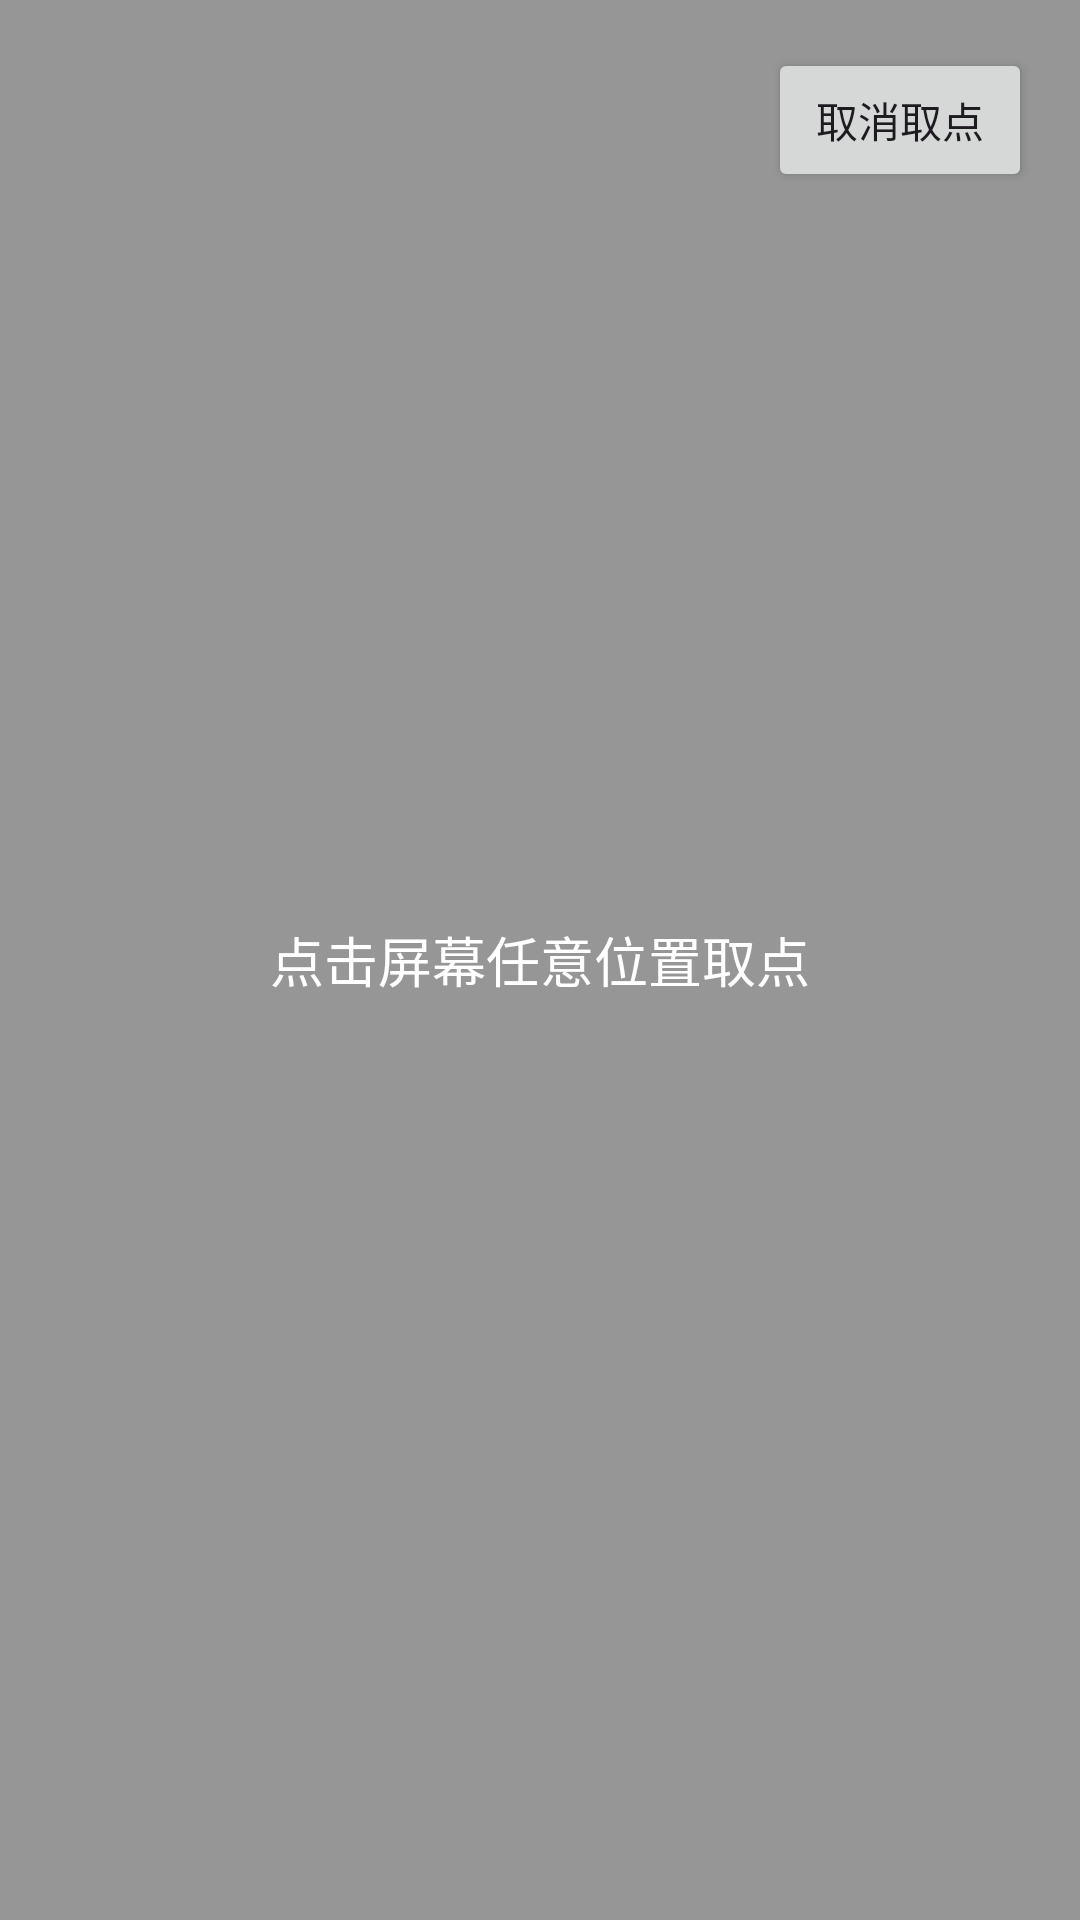

Layout XML and referenced resources for this Android screen:
<!-- AndroidManifest.xml: activity theme Theme.Tikeno -->
<!-- res/layout/activity_picker.xml -->
<?xml version="1.0" encoding="utf-8"?>
<FrameLayout xmlns:android="http://schemas.android.com/apk/res/android"
    android:layout_width="match_parent"
    android:layout_height="match_parent"
    android:background="#66000000">

    <TextView
        android:id="@+id/tv_picker_hint"
        android:layout_width="wrap_content"
        android:layout_height="wrap_content"
        android:layout_gravity="center"
        android:text="@string/picker_hint"
        android:textSize="18sp"
        android:textColor="#FFFFFF" />

    <Button
        android:id="@+id/btn_picker_cancel"
        android:layout_width="wrap_content"
        android:layout_height="wrap_content"
        android:layout_gravity="top|end"
        android:layout_margin="16dp"
        android:text="@string/picker_cancel" />
</FrameLayout>
<!-- resources referenced by this layout -->
<resources>
  <string name="picker_cancel">取消取点</string>
  <string name="picker_hint">点击屏幕任意位置取点</string>
  <style name="Theme.Tikeno" parent="Theme.Material3.DayNight">
          <item name="colorPrimary">@color/tikeno_primary</item>
          <item name="colorOnPrimary">@color/tikeno_on_primary</item>
          <item name="android:colorBackground">@color/tikeno_background</item>
          <item name="android:statusBarColor">@color/tikeno_primary</item>
      </style>
  <color name="tikeno_primary">#1E88E5</color>
  <color name="tikeno_on_primary">#FFFFFF</color>
  <color name="tikeno_background">#FAFAFA</color>
</resources>
